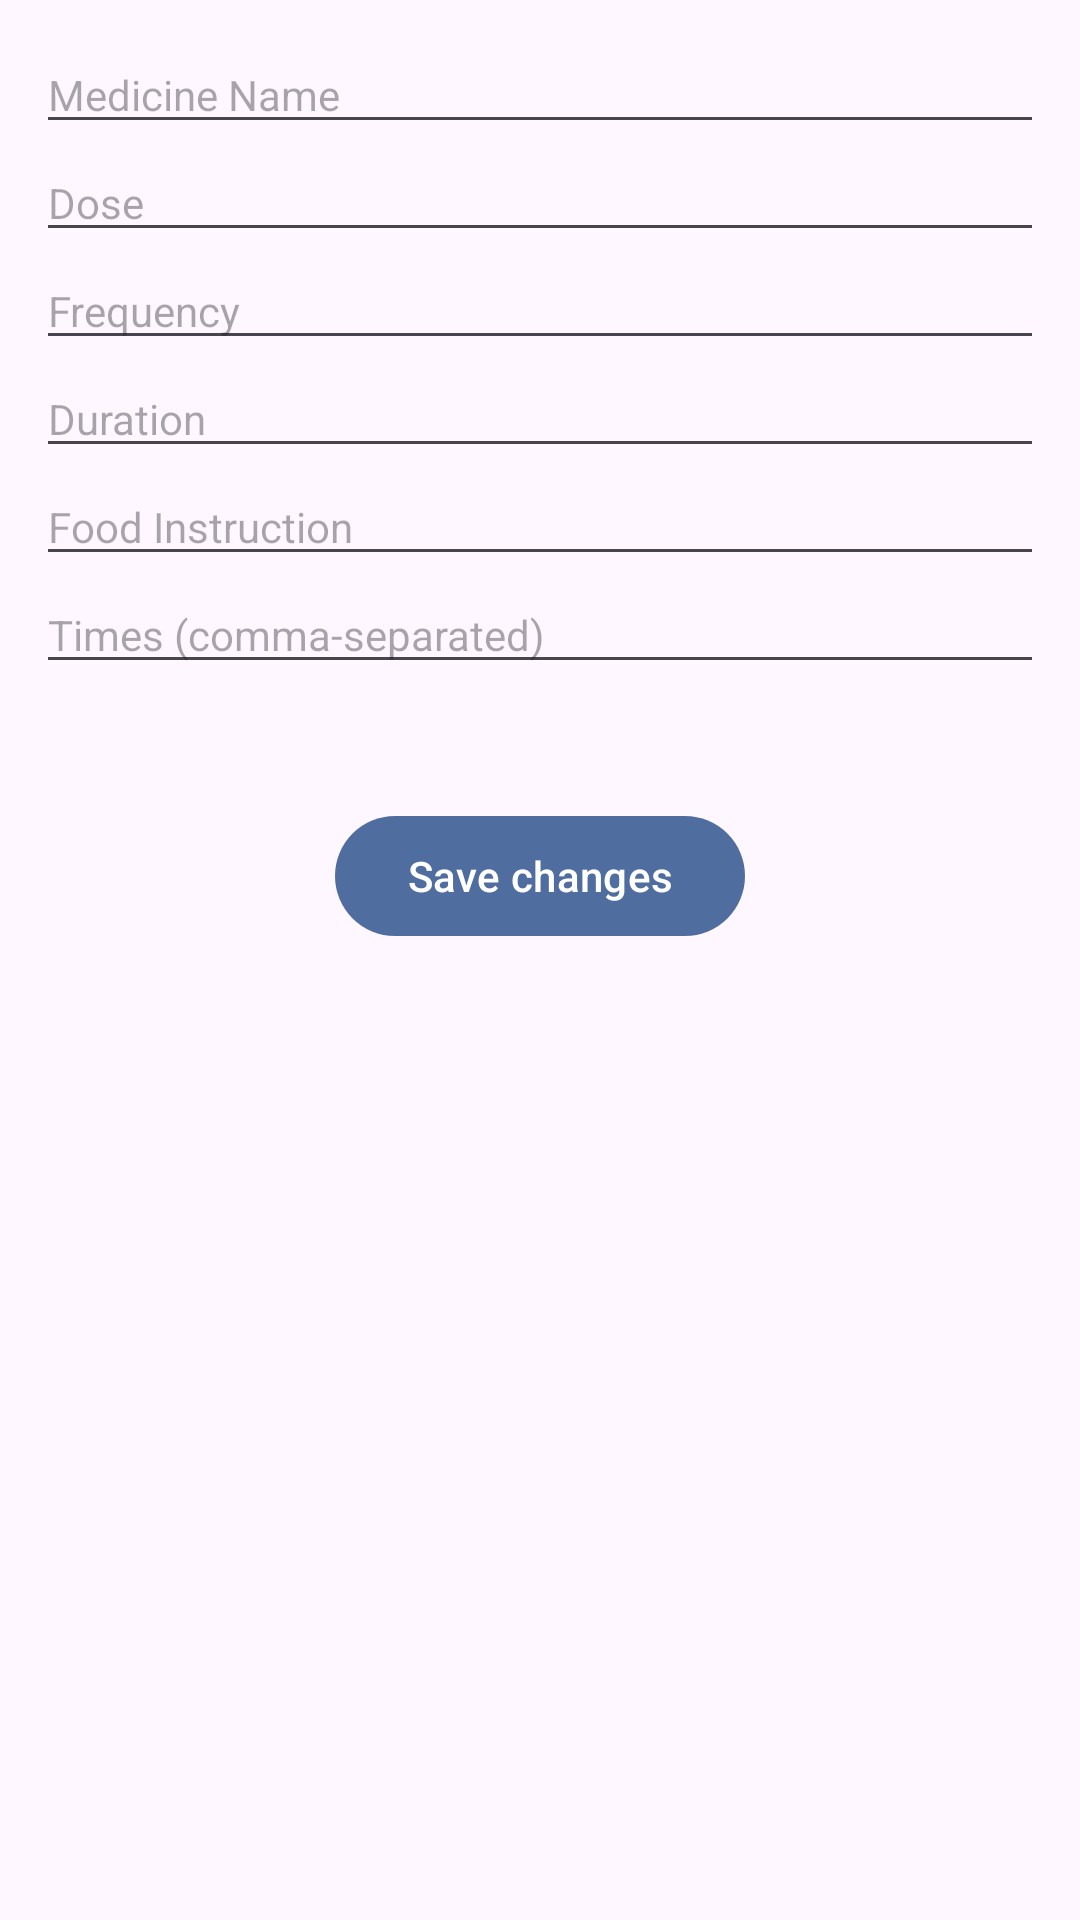

Here is an Android app screen rendered from its layout file. Give the layout XML and the strings, colors and styles it references.
<!-- AndroidManifest.xml: application theme Theme.MediScan -->
<!-- res/layout/fragment_edit_medicine_details.xml -->
<?xml version="1.0" encoding="utf-8"?>
<ScrollView xmlns:android="http://schemas.android.com/apk/res/android"
    android:layout_width="match_parent"
    android:layout_height="wrap_content"
    android:padding="12dp">

    <LinearLayout
        android:layout_width="match_parent"
        android:layout_height="wrap_content"
        android:orientation="vertical">

        <EditText
            android:id="@+id/medicine_name"
            android:layout_width="match_parent"
            android:layout_height="wrap_content"
            android:hint="Medicine Name"
            android:textColor="#000000"
            android:textSize="14sp" />

        <EditText
            android:id="@+id/dose"
            android:layout_width="match_parent"
            android:layout_height="wrap_content"
            android:hint="Dose"
            android:textColor="#000000"
            android:textSize="14sp" />

        <EditText
            android:id="@+id/frequency"
            android:layout_width="match_parent"
            android:layout_height="wrap_content"
            android:hint="Frequency"
            android:textColor="#000000"
            android:textSize="14sp" />

        <EditText
            android:id="@+id/duration"
            android:layout_width="match_parent"
            android:layout_height="wrap_content"
            android:hint="Duration"
            android:textColor="#000000"
            android:textSize="14sp" />

        <EditText
            android:id="@+id/food_instruction"
            android:layout_width="match_parent"
            android:layout_height="wrap_content"
            android:hint="Food Instruction"
            android:textColor="#000000"
            android:textSize="14sp" />

        <EditText
            android:id="@+id/times"
            android:layout_width="match_parent"
            android:layout_height="wrap_content"
            android:hint="Times (comma-separated)"
            android:textColor="#000000"
            android:textSize="14sp" />

        <com.google.android.material.button.MaterialButton
            android:id="@+id/saveChanges"
            android:layout_width="wrap_content"
            android:layout_height="wrap_content"
            android:layout_gravity="center"
            android:layout_marginTop="40dp"
            android:text="Save changes" />

    </LinearLayout>
</ScrollView>
<!-- resources referenced by this layout -->
<resources>
  <style name="Theme.MediScan" parent="Base.Theme.MediScan" />
  <style name="Base.Theme.MediScan" parent="Theme.Material3.DayNight.NoActionBar">
          
  
  
  
  
  
  
  
  
  
          <item name="colorPrimary">@color/md_theme_primary</item>
          <item name="colorPrimaryVariant">@color/md_theme_primaryContainer</item>
          <item name="colorOnPrimary">@color/md_theme_onPrimary</item>
          <item name="colorOnPrimaryContainer">@color/md_theme_onPrimaryContainer</item>
  
          
          <item name="colorSecondary">@color/md_theme_secondary</item>
          <item name="colorSecondaryVariant">@color/md_theme_secondaryContainer</item>
          <item name="colorOnSecondary">@color/md_theme_onSecondary</item>
          <item name="colorOnSecondaryContainer">@color/md_theme_onSecondaryContainer</item>
  
          
          <item name="colorTertiary">@color/md_theme_tertiary</item>
          <item name="colorOnTertiary">@color/md_theme_onTertiary</item>
  
          
  
          <item name="colorOnBackground">@color/md_theme_onBackground</item>
          <item name="colorSurface">@color/md_theme_surface</item>
          <item name="colorOnSurface">@color/md_theme_onSurface</item>
  
          
          <item name="colorError">@color/md_theme_error</item>
          <item name="colorOnError">@color/md_theme_onError</item>
  
          
          <item name="drawerArrowStyle">@style/WhiteDrawerIconStyle</item>
          <item name="toolbarStyle">@style/MyToolbarStyle</item>
      </style>
  <color name="md_theme_primary">#506DA0</color>
  <color name="md_theme_primaryContainer">#D6E3FF</color>
  <color name="md_theme_onPrimary">#FFFFFF</color>
  <color name="md_theme_onPrimaryContainer">#284777</color>
  <color name="md_theme_secondary">#565F71</color>
  <color name="md_theme_secondaryContainer">#DAE2F9</color>
  <color name="md_theme_onSecondary">#FFFFFF</color>
  <color name="md_theme_onSecondaryContainer">#3E4759</color>
  <color name="md_theme_tertiary">#705575</color>
  <color name="md_theme_onTertiary">#FFFFFF</color>
  <color name="md_theme_onBackground">#191C20</color>
  <color name="md_theme_surface">#F3F3FA</color>
  <color name="md_theme_onSurface">#191C20</color>
  <color name="md_theme_error">#BA1A1A</color>
  <color name="md_theme_onError">#FFFFFF</color>
  <style name="WhiteDrawerIconStyle" parent="Widget.AppCompat.DrawerArrowToggle">
          <item name="color">@android:color/white</item>
      </style>
  <style name="MyToolbarStyle" parent="Widget.AppCompat.Toolbar">
          <item name="android:background">?attr/colorPrimary</item>
      </style>
</resources>
